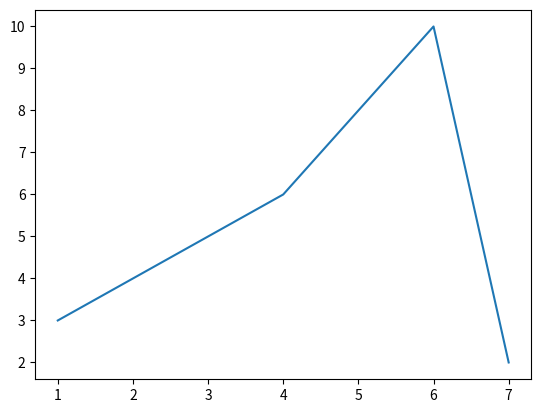

The matplotlib source for this figure:
import numpy as np
import matplotlib.pyplot as plt # type: ignore

x = np.array([1, 2, 3, 4, 6, 7])
y = np.array([3, 4, 5, 6, 10, 2])

plt.plot(x, y)
plt.show()